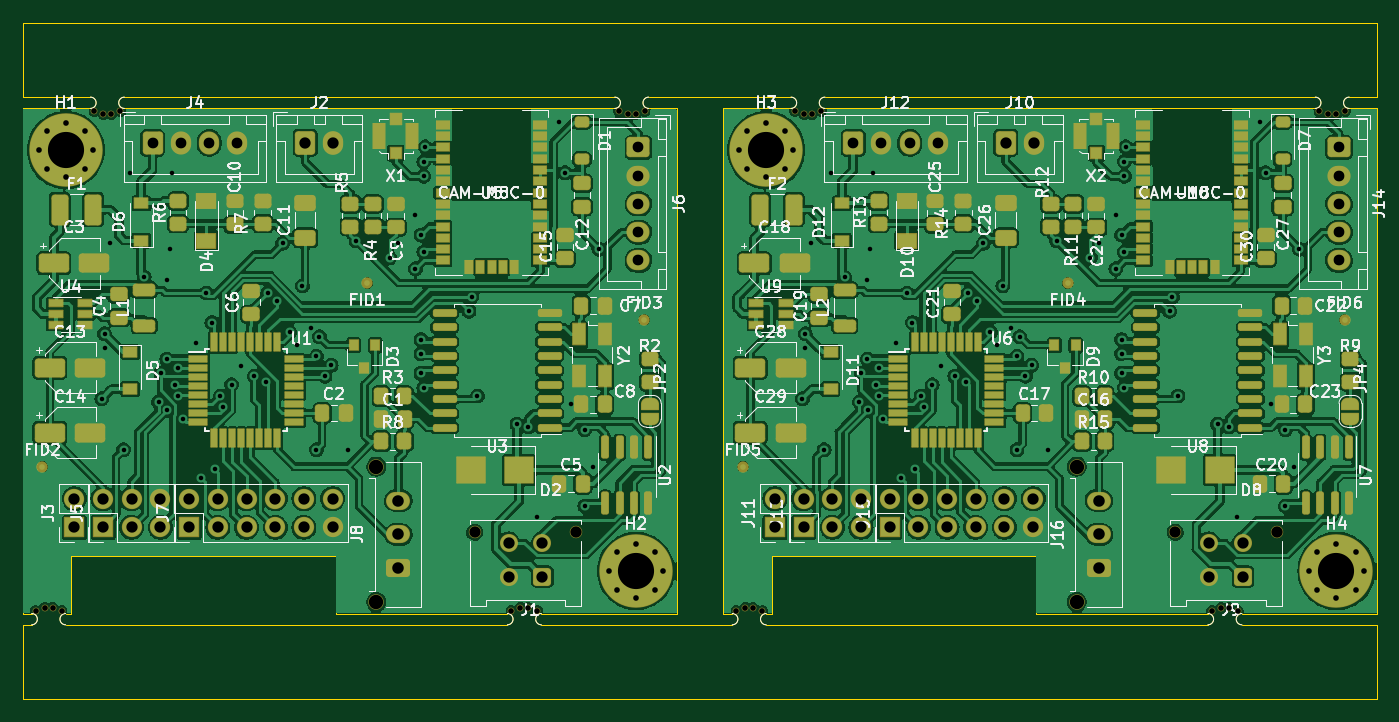
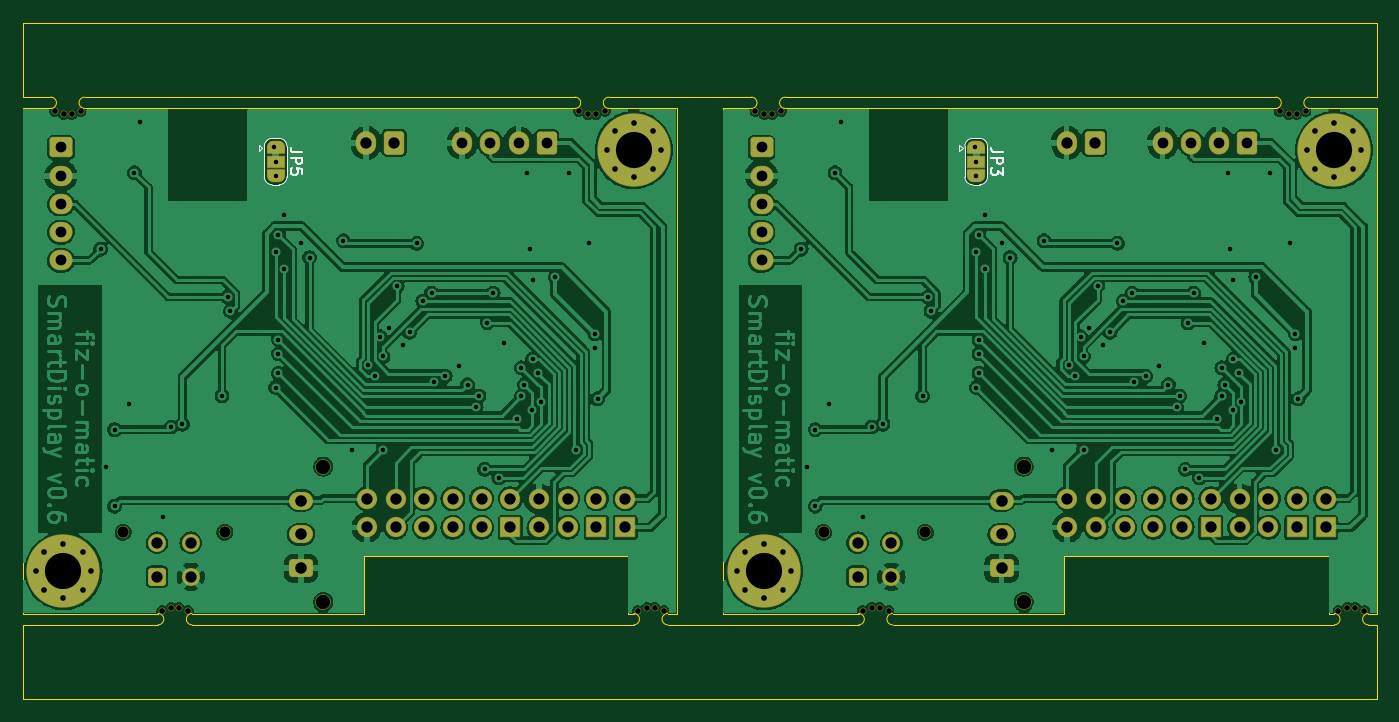
Circuit board: 10 layer files. Board 119.9 x 59.9 mm.
- bottom_copper: SmartDisplay-B_Cu.gbr (280594 bytes)
- bottom_mask: SmartDisplay-B_Mask.gbr (8457 bytes)
- paste: SmartDisplay-B_Paste.gbr (459 bytes)
- bottom_silk: SmartDisplay-B_Silkscreen.gbr (4760 bytes)
- outline: SmartDisplay-Edge_Cuts.gbr (4153 bytes)
- top_copper: SmartDisplay-F_Cu.gbr (490264 bytes)
- top_mask: SmartDisplay-F_Mask.gbr (21501 bytes)
- paste: SmartDisplay-F_Paste.gbr (12845 bytes)
- top_silk: SmartDisplay-F_Silkscreen.gbr (173371 bytes)
- drill: SmartDisplay.drl (5351 bytes)

=== bottom_copper: SmartDisplay-B_Cu.gbr (280594 bytes, source omitted) ===
=== bottom_mask: SmartDisplay-B_Mask.gbr (8457 bytes, source omitted) ===
=== paste: SmartDisplay-B_Paste.gbr ===
%TF.GenerationSoftware,KiCad,Pcbnew,7.0.1-0*%
%TF.CreationDate,2023-04-11T20:51:41+02:00*%
%TF.ProjectId,SmartDisplay,536d6172-7444-4697-9370-6c61792e6b69,rev?*%
%TF.SameCoordinates,Original*%
%TF.FileFunction,Paste,Bot*%
%TF.FilePolarity,Positive*%
%FSLAX46Y46*%
G04 Gerber Fmt 4.6, Leading zero omitted, Abs format (unit mm)*
G04 Created by KiCad (PCBNEW 7.0.1-0) date 2023-04-11 20:51:41*
%MOMM*%
%LPD*%
G01*
G04 APERTURE LIST*
G04 APERTURE END LIST*
M02*

=== bottom_silk: SmartDisplay-B_Silkscreen.gbr ===
%TF.GenerationSoftware,KiCad,Pcbnew,7.0.1-0*%
%TF.CreationDate,2023-04-11T20:51:41+02:00*%
%TF.ProjectId,SmartDisplay,536d6172-7444-4697-9370-6c61792e6b69,rev?*%
%TF.SameCoordinates,Original*%
%TF.FileFunction,Legend,Bot*%
%TF.FilePolarity,Positive*%
%FSLAX46Y46*%
G04 Gerber Fmt 4.6, Leading zero omitted, Abs format (unit mm)*
G04 Created by KiCad (PCBNEW 7.0.1-0) date 2023-04-11 20:51:41*
%MOMM*%
%LPD*%
G01*
G04 APERTURE LIST*
%ADD10C,0.150000*%
%ADD11C,0.120000*%
G04 APERTURE END LIST*
D10*
%TO.C,JP5*%
X222162619Y-81086666D02*
X222876904Y-81086666D01*
X222876904Y-81086666D02*
X223019761Y-81039047D01*
X223019761Y-81039047D02*
X223115000Y-80943809D01*
X223115000Y-80943809D02*
X223162619Y-80800952D01*
X223162619Y-80800952D02*
X223162619Y-80705714D01*
X223162619Y-81562857D02*
X222162619Y-81562857D01*
X222162619Y-81562857D02*
X222162619Y-81943809D01*
X222162619Y-81943809D02*
X222210238Y-82039047D01*
X222210238Y-82039047D02*
X222257857Y-82086666D01*
X222257857Y-82086666D02*
X222353095Y-82134285D01*
X222353095Y-82134285D02*
X222495952Y-82134285D01*
X222495952Y-82134285D02*
X222591190Y-82086666D01*
X222591190Y-82086666D02*
X222638809Y-82039047D01*
X222638809Y-82039047D02*
X222686428Y-81943809D01*
X222686428Y-81943809D02*
X222686428Y-81562857D01*
X222162619Y-83039047D02*
X222162619Y-82562857D01*
X222162619Y-82562857D02*
X222638809Y-82515238D01*
X222638809Y-82515238D02*
X222591190Y-82562857D01*
X222591190Y-82562857D02*
X222543571Y-82658095D01*
X222543571Y-82658095D02*
X222543571Y-82896190D01*
X222543571Y-82896190D02*
X222591190Y-82991428D01*
X222591190Y-82991428D02*
X222638809Y-83039047D01*
X222638809Y-83039047D02*
X222734047Y-83086666D01*
X222734047Y-83086666D02*
X222972142Y-83086666D01*
X222972142Y-83086666D02*
X223067380Y-83039047D01*
X223067380Y-83039047D02*
X223115000Y-82991428D01*
X223115000Y-82991428D02*
X223162619Y-82896190D01*
X223162619Y-82896190D02*
X223162619Y-82658095D01*
X223162619Y-82658095D02*
X223115000Y-82562857D01*
X223115000Y-82562857D02*
X223067380Y-82515238D01*
%TO.C,JP3*%
X160162619Y-81086666D02*
X160876904Y-81086666D01*
X160876904Y-81086666D02*
X161019761Y-81039047D01*
X161019761Y-81039047D02*
X161115000Y-80943809D01*
X161115000Y-80943809D02*
X161162619Y-80800952D01*
X161162619Y-80800952D02*
X161162619Y-80705714D01*
X161162619Y-81562857D02*
X160162619Y-81562857D01*
X160162619Y-81562857D02*
X160162619Y-81943809D01*
X160162619Y-81943809D02*
X160210238Y-82039047D01*
X160210238Y-82039047D02*
X160257857Y-82086666D01*
X160257857Y-82086666D02*
X160353095Y-82134285D01*
X160353095Y-82134285D02*
X160495952Y-82134285D01*
X160495952Y-82134285D02*
X160591190Y-82086666D01*
X160591190Y-82086666D02*
X160638809Y-82039047D01*
X160638809Y-82039047D02*
X160686428Y-81943809D01*
X160686428Y-81943809D02*
X160686428Y-81562857D01*
X160162619Y-82467619D02*
X160162619Y-83086666D01*
X160162619Y-83086666D02*
X160543571Y-82753333D01*
X160543571Y-82753333D02*
X160543571Y-82896190D01*
X160543571Y-82896190D02*
X160591190Y-82991428D01*
X160591190Y-82991428D02*
X160638809Y-83039047D01*
X160638809Y-83039047D02*
X160734047Y-83086666D01*
X160734047Y-83086666D02*
X160972142Y-83086666D01*
X160972142Y-83086666D02*
X161067380Y-83039047D01*
X161067380Y-83039047D02*
X161115000Y-82991428D01*
X161115000Y-82991428D02*
X161162619Y-82896190D01*
X161162619Y-82896190D02*
X161162619Y-82610476D01*
X161162619Y-82610476D02*
X161115000Y-82515238D01*
X161115000Y-82515238D02*
X161067380Y-82467619D01*
D11*
%TO.C,JP5*%
X224800000Y-79870000D02*
X224200000Y-79870000D01*
X226000000Y-80420000D02*
X226000000Y-81020000D01*
X223500000Y-80520000D02*
X223500000Y-83320000D01*
X225700000Y-80720000D02*
X226000000Y-80420000D01*
X225700000Y-80720000D02*
X226000000Y-81020000D01*
X225500000Y-83320000D02*
X225500000Y-80520000D01*
X224200000Y-83970000D02*
X224800000Y-83970000D01*
X225500000Y-80570000D02*
G75*
G03*
X224800000Y-79870000I-699999J1D01*
G01*
X224200000Y-79870000D02*
G75*
G03*
X223500000Y-80570000I-1J-699999D01*
G01*
X224800000Y-83970000D02*
G75*
G03*
X225500000Y-83270000I0J700000D01*
G01*
X223500000Y-83270000D02*
G75*
G03*
X224200000Y-83970000I700000J0D01*
G01*
%TO.C,JP3*%
X162800000Y-79870000D02*
X162200000Y-79870000D01*
X164000000Y-80420000D02*
X164000000Y-81020000D01*
X161500000Y-80520000D02*
X161500000Y-83320000D01*
X163700000Y-80720000D02*
X164000000Y-80420000D01*
X163700000Y-80720000D02*
X164000000Y-81020000D01*
X163500000Y-83320000D02*
X163500000Y-80520000D01*
X162200000Y-83970000D02*
X162800000Y-83970000D01*
X163500000Y-80570000D02*
G75*
G03*
X162800000Y-79870000I-699999J1D01*
G01*
X162200000Y-79870000D02*
G75*
G03*
X161500000Y-80570000I-1J-699999D01*
G01*
X162800000Y-83970000D02*
G75*
G03*
X163500000Y-83270000I0J700000D01*
G01*
X161500000Y-83270000D02*
G75*
G03*
X162200000Y-83970000I700000J0D01*
G01*
%TD*%
M02*

=== outline: SmartDisplay-Edge_Cuts.gbr ===
%TF.GenerationSoftware,KiCad,Pcbnew,7.0.1-0*%
%TF.CreationDate,2023-04-11T20:51:41+02:00*%
%TF.ProjectId,SmartDisplay,536d6172-7444-4697-9370-6c61792e6b69,rev?*%
%TF.SameCoordinates,Original*%
%TF.FileFunction,Profile,NP*%
%FSLAX46Y46*%
G04 Gerber Fmt 4.6, Leading zero omitted, Abs format (unit mm)*
G04 Created by KiCad (PCBNEW 7.0.1-0) date 2023-04-11 20:51:41*
%MOMM*%
%LPD*%
G01*
G04 APERTURE LIST*
%TA.AperFunction,Profile*%
%ADD10C,0.050000*%
%TD*%
G04 APERTURE END LIST*
D10*
X127000000Y-122920000D02*
X127000000Y-129520000D01*
X184900000Y-129520000D02*
X189000000Y-129520000D01*
X189000000Y-122920000D02*
X184900000Y-122920000D01*
X246900000Y-122920000D02*
X246900000Y-129520000D01*
X246900000Y-69620000D02*
X246900000Y-76220000D01*
X184900000Y-76220000D02*
X189000000Y-76220000D01*
X184900000Y-69620000D02*
X189000000Y-69620000D01*
X127000000Y-69620000D02*
X127000000Y-76220000D01*
X216686000Y-121920000D02*
X231900000Y-121920000D01*
X198000000Y-76220000D02*
G75*
G03*
X198000000Y-77220000I0J-500000D01*
G01*
X189000000Y-69620000D02*
X246900000Y-69620000D01*
X234900000Y-121920000D02*
G75*
G03*
X234900000Y-122920000I0J-500000D01*
G01*
X189800000Y-122920000D02*
G75*
G03*
X189800000Y-121920000I0J500000D01*
G01*
X192800000Y-122920000D02*
X231900000Y-122920000D01*
X234900000Y-121920000D02*
X246900000Y-121920000D01*
X195000000Y-76220000D02*
X189000000Y-76220000D01*
X244400000Y-76220000D02*
G75*
G03*
X244400000Y-77220000I0J-500000D01*
G01*
X246900000Y-129520000D02*
X189000000Y-129520000D01*
X234900000Y-122920000D02*
X246900000Y-122920000D01*
X241400000Y-77220000D02*
G75*
G03*
X241400000Y-76220000I0J500000D01*
G01*
X195000000Y-77220000D02*
G75*
G03*
X195000000Y-76220000I0J500000D01*
G01*
X192800000Y-121920000D02*
G75*
G03*
X192800000Y-122920000I0J-500000D01*
G01*
X246900000Y-121920000D02*
X246900000Y-77220000D01*
X244400000Y-77220000D02*
X246900000Y-77220000D01*
X193318000Y-116840000D02*
X193318000Y-121920000D01*
X189000000Y-121920000D02*
X189000000Y-77220000D01*
X193318000Y-116840000D02*
X216686000Y-116840000D01*
X231900000Y-122920000D02*
G75*
G03*
X231900000Y-121920000I0J500000D01*
G01*
X189000000Y-121920000D02*
X189800000Y-121920000D01*
X216686000Y-116840000D02*
X216686000Y-121920000D01*
X244400000Y-76220000D02*
X246900000Y-76220000D01*
X192800000Y-121920000D02*
X193318000Y-121920000D01*
X189800000Y-122920000D02*
X189000000Y-122920000D01*
X241400000Y-76220000D02*
X198000000Y-76220000D01*
X189000000Y-77220000D02*
X195000000Y-77220000D01*
X198000000Y-77220000D02*
X241400000Y-77220000D01*
X154686000Y-121920000D02*
X169900000Y-121920000D01*
X131318000Y-116840000D02*
X154686000Y-116840000D01*
X184900000Y-121920000D02*
X184900000Y-77220000D01*
X131318000Y-116840000D02*
X131318000Y-121920000D01*
X127000000Y-121920000D02*
X127000000Y-77220000D01*
X154686000Y-116840000D02*
X154686000Y-121920000D01*
X179400000Y-77220000D02*
G75*
G03*
X179400000Y-76220000I0J500000D01*
G01*
X130800000Y-121920000D02*
X131318000Y-121920000D01*
X172900000Y-122920000D02*
X184900000Y-122920000D01*
X133000000Y-76220000D02*
X127000000Y-76220000D01*
X182400000Y-76220000D02*
G75*
G03*
X182400000Y-77220000I0J-500000D01*
G01*
X182400000Y-76220000D02*
X184900000Y-76220000D01*
X136000000Y-77220000D02*
X179400000Y-77220000D01*
X184900000Y-129520000D02*
X127000000Y-129520000D01*
X182400000Y-77220000D02*
X184900000Y-77220000D01*
X127000000Y-77220000D02*
X133000000Y-77220000D01*
X172900000Y-121920000D02*
G75*
G03*
X172900000Y-122920000I0J-500000D01*
G01*
X136000000Y-76220000D02*
G75*
G03*
X136000000Y-77220000I0J-500000D01*
G01*
X127000000Y-69620000D02*
X184900000Y-69620000D01*
X127000000Y-121920000D02*
X127800000Y-121920000D01*
X130800000Y-122920000D02*
X169900000Y-122920000D01*
X127800000Y-122920000D02*
G75*
G03*
X127800000Y-121920000I0J500000D01*
G01*
X169900000Y-122920000D02*
G75*
G03*
X169900000Y-121920000I0J500000D01*
G01*
X130800000Y-121920000D02*
G75*
G03*
X130800000Y-122920000I0J-500000D01*
G01*
X133000000Y-77220000D02*
G75*
G03*
X133000000Y-76220000I0J500000D01*
G01*
X127800000Y-122920000D02*
X127000000Y-122920000D01*
X179400000Y-76220000D02*
X136000000Y-76220000D01*
X172900000Y-121920000D02*
X184900000Y-121920000D01*
M02*

=== top_copper: SmartDisplay-F_Cu.gbr (490264 bytes, source omitted) ===
=== top_mask: SmartDisplay-F_Mask.gbr (21501 bytes, source omitted) ===
=== paste: SmartDisplay-F_Paste.gbr (12845 bytes, source omitted) ===
=== top_silk: SmartDisplay-F_Silkscreen.gbr (173371 bytes, source omitted) ===
=== drill: SmartDisplay.drl ===
M48
; DRILL file {KiCad 7.0.1-0} date 2023 April 11, Tuesday 20:51:43
; FORMAT={3:3/ absolute / metric / suppress leading zeros}
; #@! TF.CreationDate,2023-04-11T20:51:43+02:00
; #@! TF.GenerationSoftware,Kicad,Pcbnew,7.0.1-0
; #@! TF.FileFunction,MixedPlating,1,2
FMAT,2
METRIC,TZ
; #@! TA.AperFunction,Plated,PTH,ViaDrill
T1C0.400
; #@! TA.AperFunction,Plated,PTH,ComponentDrill
T2C0.500
; #@! TA.AperFunction,Plated,PTH,ComponentDrill
T3C0.950
; #@! TA.AperFunction,Plated,PTH,ComponentDrill
T4C1.000
; #@! TA.AperFunction,Plated,PTH,ComponentDrill
T5C1.020
; #@! TA.AperFunction,Plated,PTH,ComponentDrill
T6C3.200
; #@! TA.AperFunction,NonPlated,NPTH,ComponentDrill
T7C0.500
; #@! TA.AperFunction,NonPlated,NPTH,ComponentDrill
T8C1.000
; #@! TA.AperFunction,NonPlated,NPTH,ComponentDrill
T9C1.270
%
G90
G05
T1
X134000Y-102920
X134250Y-97170
X134250Y-98420
X134750Y-89170
X135927Y-107420
X136500Y-82920
X137756Y-92162
X139033Y-103203
X139237Y-100657
X139750Y-92420
X139750Y-99420
X139775Y-103945
X140000Y-89670
X140250Y-82920
X140500Y-101670
X140750Y-100170
X140750Y-102670
X141155Y-104695
X142300Y-98020
X142750Y-109920
X143250Y-93545
X143750Y-96170
X144000Y-109170
X144500Y-102670
X144750Y-103670
X145500Y-101670
X146300Y-100020
X147500Y-100920
X148500Y-101420
X148700Y-93545
X149467Y-94270
X150000Y-89170
X150649Y-97021
X151250Y-98170
X151750Y-92920
X152500Y-96670
X153000Y-99170
X153000Y-107420
X153250Y-97420
X153750Y-100920
X154301Y-99959
X155750Y-107420
X156500Y-88920
X159500Y-90420
X160250Y-89170
X161750Y-86670
X161750Y-91420
X162250Y-88420
X162250Y-97670
X162250Y-98920
X162250Y-100670
X162500Y-81920
X162500Y-83220
X162500Y-89920
X162500Y-101920
X162625Y-80620
X166500Y-95170
X166750Y-93895
X167250Y-102670
X170750Y-105170
X171750Y-105420
X172500Y-113420
X174500Y-78420
X175000Y-82920
X175500Y-103420
X176750Y-105645
X176750Y-112420
X177500Y-108920
X178000Y-89670
X196000Y-102920
X196250Y-97170
X196250Y-98420
X196750Y-89170
X197927Y-107420
X198500Y-82920
X199756Y-92162
X201033Y-103203
X201237Y-100657
X201750Y-92420
X201750Y-99420
X201775Y-103945
X202000Y-89670
X202250Y-82920
X202500Y-101670
X202750Y-100170
X202750Y-102670
X203155Y-104695
X204300Y-98020
X204750Y-109920
X205250Y-93545
X205750Y-96170
X206000Y-109170
X206500Y-102670
X206750Y-103670
X207500Y-101670
X208300Y-100020
X209500Y-100920
X210500Y-101420
X210700Y-93545
X211467Y-94270
X212000Y-89170
X212649Y-97021
X213250Y-98170
X213750Y-92920
X214500Y-96670
X215000Y-99170
X215000Y-107420
X215250Y-97420
X215750Y-100920
X216301Y-99959
X217750Y-107420
X218500Y-88920
X221500Y-90420
X222250Y-89170
X223750Y-86670
X223750Y-91420
X224250Y-88420
X224250Y-97670
X224250Y-98920
X224250Y-100670
X224500Y-81920
X224500Y-83220
X224500Y-89920
X224500Y-101920
X224625Y-80620
X228500Y-95170
X228750Y-93895
X229250Y-102670
X232750Y-105170
X233750Y-105420
X234500Y-113420
X236500Y-78420
X237000Y-82920
X237500Y-103420
X238750Y-105645
X238750Y-112420
X239500Y-108920
X240000Y-89670
T2
X128410Y-80899
X129113Y-79202
X129113Y-82596
X130810Y-78499
X130810Y-83299
X132507Y-79202
X132507Y-82596
X133210Y-80899
X178875Y-118156
X179578Y-116459
X179578Y-119853
X181275Y-115756
X181275Y-120556
X182972Y-116459
X182972Y-119853
X183675Y-118156
X190410Y-80899
X191113Y-79202
X191113Y-82596
X192810Y-78499
X192810Y-83299
X194507Y-79202
X194507Y-82596
X195210Y-80899
X240875Y-118156
X241578Y-116459
X241578Y-119853
X243275Y-115756
X243275Y-120556
X244972Y-116459
X244972Y-119853
X245675Y-118156
T3
X138500Y-80264
X141000Y-80264
X143500Y-80264
X146000Y-80264
X181500Y-80670
X181500Y-83170
X181500Y-85670
X181500Y-88170
X181500Y-90670
X200500Y-80264
X203000Y-80264
X205500Y-80264
X208000Y-80264
X243500Y-80670
X243500Y-83170
X243500Y-85670
X243500Y-88170
X243500Y-90670
T4
X131572Y-111760
X131572Y-114300
X134112Y-111760
X134112Y-114300
X136652Y-111760
X136652Y-114300
X139192Y-111760
X139192Y-114300
X141732Y-111760
X141732Y-114300
X144272Y-111760
X144272Y-114300
X146812Y-111760
X146812Y-114300
X149352Y-111760
X149352Y-114300
X151892Y-111760
X151892Y-114300
X152000Y-80264
X154432Y-111760
X154432Y-114300
X154500Y-80264
X170000Y-115670
X170000Y-118670
X173000Y-115670
X173000Y-118670
X193572Y-111760
X193572Y-114300
X196112Y-111760
X196112Y-114300
X198652Y-111760
X198652Y-114300
X201192Y-111760
X201192Y-114300
X203732Y-111760
X203732Y-114300
X206272Y-111760
X206272Y-114300
X208812Y-111760
X208812Y-114300
X211352Y-111760
X211352Y-114300
X213892Y-111760
X213892Y-114300
X214000Y-80264
X216432Y-111760
X216432Y-114300
X216500Y-80264
X232000Y-115670
X232000Y-118670
X235000Y-115670
X235000Y-118670
T5
X160250Y-111920
X160250Y-114920
X160250Y-117920
X222250Y-111920
X222250Y-114920
X222250Y-117920
T6
X130810Y-80899
X181275Y-118156
X192810Y-80899
X243275Y-118156
T7
X128150Y-121670
X128950Y-121420
X129650Y-121420
X130450Y-121670
X133350Y-77470
X134150Y-77720
X134850Y-77720
X135650Y-77470
X170250Y-121670
X171050Y-121420
X171750Y-121420
X172550Y-121670
X179750Y-77470
X180550Y-77720
X181250Y-77720
X182050Y-77470
X190150Y-121670
X190950Y-121420
X191650Y-121420
X192450Y-121670
X195350Y-77470
X196150Y-77720
X196850Y-77720
X197650Y-77470
X232250Y-121670
X233050Y-121420
X233750Y-121420
X234550Y-121670
X241750Y-77470
X242550Y-77720
X243250Y-77720
X244050Y-77470
T8
X167000Y-114730
X176000Y-114730
X229000Y-114730
X238000Y-114730
T9
X158290Y-108920
X158290Y-120920
X220290Y-108920
X220290Y-120920
T0
M30

